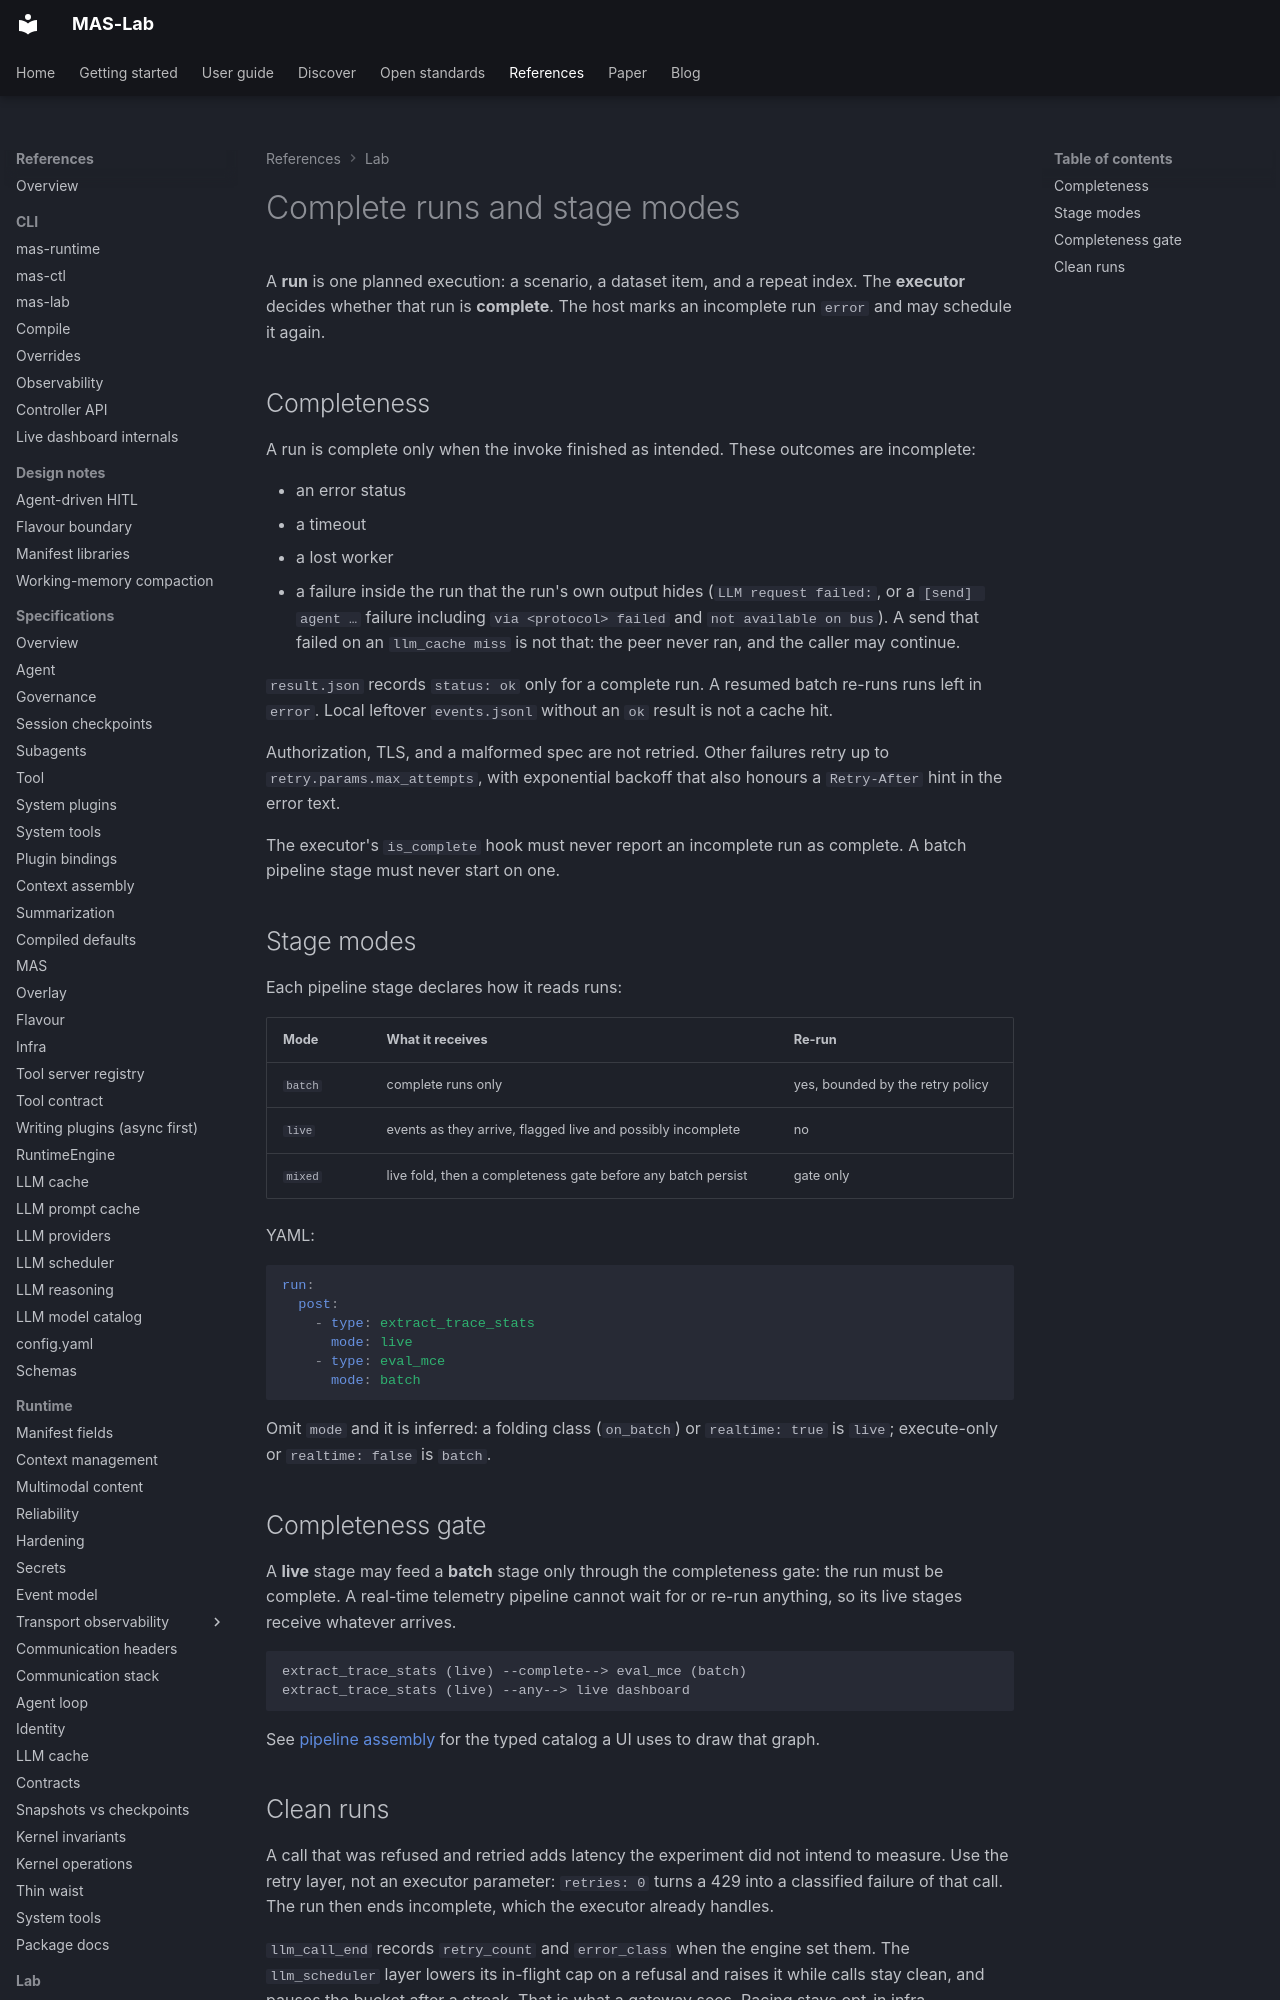

repository: ioc-project/mas-lab · page: manifests/completeness/index.html · generator: mkdocs

<!--
  Copyright (c) 2026 Cisco Systems, Inc. and its affiliates
  SPDX-License-Identifier: Apache-2.0
-->
# Complete runs and stage modes

A **run** is one planned execution: a scenario, a dataset item, and a
repeat index. The **executor** decides whether that run is **complete**.
The host marks an incomplete run `error` and may schedule it again.

## Completeness

A run is complete only when the invoke finished as intended. These
outcomes are incomplete:

- an error status
- a timeout
- a lost worker
- a failure inside the run that the run's own output hides (`LLM request failed:`, or a `[send] agent …` failure including `via <protocol> failed` and `not available on bus`). A send that failed on an `llm_cache miss` is not that: the peer never ran, and the caller may continue.

`result.json` records `status: ok` only for a complete run. A resumed
batch re-runs runs left in `error`. Local leftover `events.jsonl` without
an `ok` result is not a cache hit.

Authorization, TLS, and a malformed spec are not retried. Other failures
retry up to `retry.params.max_attempts`, with exponential backoff that also
honours a `Retry-After` hint in the error text.

The executor's `is_complete` hook must never report an incomplete run as
complete. A batch pipeline stage must never start on one.

## Stage modes

Each pipeline stage declares how it reads runs:

| Mode | What it receives | Re-run |
| --- | --- | --- |
| `batch` | complete runs only | yes, bounded by the retry policy |
| `live` | events as they arrive, flagged live and possibly incomplete | no |
| `mixed` | live fold, then a completeness gate before any batch persist | gate only |

YAML:

```yaml
run:
  post:
    - type: extract_trace_stats
      mode: live
    - type: eval_mce
      mode: batch
```

Omit `mode` and it is inferred: a folding class (`on_batch`) or
`realtime: true` is `live`; execute-only or `realtime: false` is `batch`.
